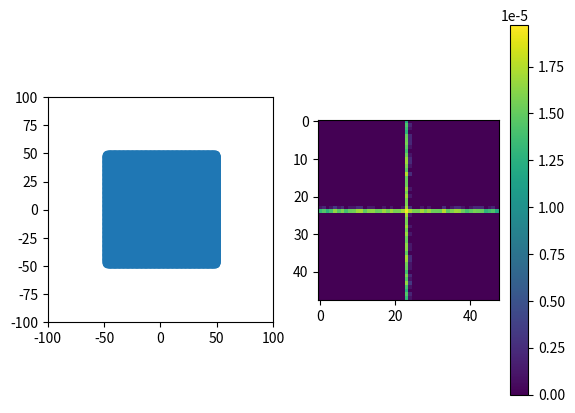

Python code for this plot:
import numpy as np
import pandas as pd
import matplotlib.pyplot as plt
import time
import numpy as np

# [redacted]

# beam -> +x
# skyward -> +y
# Image| -> Col| -> Object +z ->
# ex: Image at z = -200. Col at -100. Object at 0


class Imager(object):
    def __init__(self):
        self.collimator = Collimator()
        self.detector = Detector()
        self.sources = Sources()


class Collimator(object):
    _sup_aper = ('slit', 'pinhole')

    def __init__(self, x_limits=(-100.0, 100.0),  # in mm
                 y_limits=(-100.0, 100.0),  # in mm
                 coll_norm=np.array([0, 0, 1]),  # normal facing object
                 coll_plane=np.array([0, 0, -100])  # in mm
                 ):
        self.xlim = np.array(x_limits)
        self.ylim = np.array(y_limits)
        self.norm = norm(coll_norm)
        self.colp = np.array(coll_plane)
        self.apertures = []

    def add_aperture(self, aperture, **kwargs):
        if aperture not in self._sup_aper:
            raise ValueError('Aperture type {f} is not supported. '
                             'Supported aperture types: {a}'.format(f=aperture, a=str(self._sup_aper)[1:-1]))
        if aperture == 'slit':
            self.apertures.append(Slit(**kwargs))
        if aperture == 'pinhole':
            self.apertures.append(Pinhole(**kwargs))

    # def ray_trace(self, det1=48, det2=48, *args):
    def ray_trace(self, *args, subsampling=0, det_pixels=np.array([48, 48])):
        proj_size = (2**subsampling) * det_pixels
        proj = np.zeros(np.prod(proj_size))
        ray_dirs, ray_int, r_sq = self.ray_gen(*args)
        for aper in self.apertures:
            proj += aper.ray_pass(ray_dirs, ray_int)
        # return ((proj >= 1)/r_sq).reshape(proj_size), ray_int
        return ((proj >= 1) / r_sq) * np.sin(-ray_dirs[:, 2]), ray_int

    def ray_gen(self, end_pts, em_pt):
        rays = 1.0 * (end_pts - em_pt)
        dirs = rays / np.sqrt((rays ** 2).sum(axis=1))[:, np.newaxis]
        mag = (self.colp[2] - em_pt[2]) / dirs[:, 2]  # fixed probably
        print("Mag: ", mag[:5])
        intersection = em_pt + dirs * mag[:, np.newaxis]
        return dirs, intersection, (rays ** 2).sum(axis=1)  # Directions, intersection with coll, r^2


class Pinhole(object):
    def __init__(self, size=2.0,  # in mm
                 loc=(0, 0, 0),  # in mm of center relative to collimator center
                 axis=(0, 0, 1),  # normalized axis of pinhole towards object
                 aper_angle=20.0,  # in degrees. Full opening
                 # coll_norm = np.array([1, 0, 0])
                 ):
        self.sze = size
        self.c = np.array(loc)  # Center of pinhole
        self.ax = norm(axis)
        self.h_ang = np.deg2rad(aper_angle / 2.)
        # self.z_ax = coll_norm

    def ray_pass(self, dirs, intersect):  # dirs should be normalized as rows, em_pt is point of emission
        hole_hit = (np.sum((intersect - self.c)**2)) < (self.sze ** 2)
        angle_good = np.arccos(np.abs(np.dot(dirs, self.ax))) < self.h_ang
        return hole_hit & angle_good


class Slit(object):
    def __init__(self, size=2., loc=(0., 0., 0.),  # in mm relative to collimator center
                 cen_ax=(0., 0., 1.),  # normal to opening pointing toward object space
                 slit_ax=(0., 1., 0.),  # points along opening
                 aper_angle=20.0,  # Full opening angle in degrees
                 # chan_length=0,
                 x_min=-np.inf,
                 x_max=np.inf,
                 y_min=-np.inf,
                 y_max=np.inf,
                 ):
        # self.z_ax = coll_norm
        self.sze = size / 2.  # Half-width of aperture in mm
        self.c = np.array(loc)  # Some point along center slit plane
        self.f = norm(cen_ax)  # Normal to plane of aperture (focus)
        # self.tube = chan_length  # Total length
        self.x_lim = np.sort([x_min, x_max])
        self.y_lim = np.sort([y_min, y_max])

        self.a = norm(slit_ax)  # axis of slit
        self.h_ang = np.deg2rad(aper_angle / 2.)  # Half of the opening angle of the slit in radians
        self.plane = np.cross(self.a, self.f)  # Vector that is in direction of the slit opening

    def ray_pass(self, dirs, intersect):
        rays_coll = intersect
        # TODO: See where points are on collimator plane
        near_slit = (rays_coll[:, 0] >= self.x_lim[0]) & (rays_coll[:, 0] <= self.x_lim[1]) & \
                    (rays_coll[:, 1] >= self.y_lim[0]) & (rays_coll[:, 1] <= self.y_lim[1])
        hole_hit = np.abs(np.dot(rays_coll - self.c, self.plane)) < self.sze
        angle_good = np.arctan(np.abs(np.dot(dirs, self.plane)/np.dot(dirs, self.f))) < self.h_ang
        return near_slit & hole_hit & angle_good
        # True is when it passes through the slit


class Detector(object):

    def __init__(self, center=(0, 0, -200),  # mm Coordinates of the center face of
                 # the detector (facing the object plane)
                 det_norm=(0, 0, 1),  # unit vector facing collimator
                 det_thickness=20.0,  # in mm
                 npix_1=48, npix_2=48,
                 pix1_size=4.0, pix2_size=4.0,  # in mm
                 ax_1=(1, 0, 0),
                 ax_2=(0, 1, 0),
                 subpix=0):  # subpixels = 2**subpix
        self.c = np.array(center)
        self.norm = np.array(det_norm)
        self.thickness = det_thickness
        self.npix = np.array((npix_1, npix_2))
        self.pix_size = np.array(([pix1_size, pix2_size]))
        self.axes = np.array([ax_1, ax_2])

        self.f_plane = np.dot(self.c, self.norm)
        # unused for now
        self.hist_ax0 = (np.arange(-self.npix[0]/2., self.npix[0]/2. + 1)) * self.pix_size[0]
        self.hist_ax1 = (np.arange(-self.npix[1]/2., self.npix[1]/2. + 1)) * self.pix_size[1]

    def face_pts(self, back=False, subsample=0):  # back is True means back plane
        subpixels = 2 ** subsample
        ax0_scalars = np.arange((-self.npix[0]/2. + 0.5) * subpixels,
                                (self.npix[0]/2. + 0.5) * subpixels) * self.pix_size[0]/subpixels

        ax1_scalars = np.arange((-self.npix[1]/2. + 0.5) * subpixels,
                                (self.npix[1]/2. + 0.5) * subpixels)[::-1] * self.pix_size[1]/subpixels
        # Reversed ordering

        ax0_vec = np.outer(ax0_scalars, self.axes[0])
        ax1_vec = np.outer(ax1_scalars, self.axes[1])

        return (ax1_vec[:, np.newaxis] + ax0_vec[np.newaxis, :]).reshape(-1, 3) + self.c, self.npix, subsample

        # return (ax0_vec[:, np.newaxis] + ax1_vec[np.newaxis, :]).reshape(-1, 3) + self.c
        # return centers.reshape(self.npix[0], self.npix[1]) + (back * (-1) * self.thickness * self.norm)
        # return centers.reshape(self.npix[0], self.npix[1], 3) + (back * (-1) * self.thickness * self.norm)


class Sources(object):
    def __init__(self, center=(0, 0, 0),  # mm Coordinates of the center of Source Space
                 voxel_size=1.0,  # in mm, this is pixel size for 2D
                 npix_1=200,
                 npix_2=200,
                 sax_1=(1, 0, 0),  # (s)ource (ax)is
                 sax_2=(0, 1, 0),
                 prepend_n_ax1=0,
                 prepend_n_ax2=0  # In the negative direction, this means down and to the left
                 # , append_n_ax1 = 0,  # In the positive direction, this means up and to the right
                 # , append_n_ax2 = 0
                 ):
        self.sc = center
        self.vsze = voxel_size
        self.npix = np.array((npix_1, npix_2))  # np.array((npix_1, npix_2, npix_3))

        self.s_ax = np.array([sax_1, sax_2])  # np.array([sax_1, sax_2, sax_3])
        # self.sax3 = sax_3
        self.prepend = np.array([prepend_n_ax1, prepend_n_ax2])

    def source_pts(self):  # This could be amended for 3D easily
        ax0_scalars = np.arange((-self.npix[0] / 2. + 0.5) - self.prepend[0],
                                (self.npix[0] / 2. + 0.5)) * self.vsze

        ax1_scalars = np.arange((-self.npix[1] / 2. + 0.5) - self.prepend[1],
                                (self.npix[1] / 2. + 0.5))  # [::-1]

        ax0_vec = np.outer(ax0_scalars, self.s_ax[0])
        ax1_vec = np.outer(ax1_scalars[::-1], self.s_ax[1])
        return (ax1_vec[:, np.newaxis] + ax0_vec[np.newaxis, :]) + self.sc


def norm(array):
    arr = np.array(array)
    return arr/np.sqrt(np.dot(arr, arr))


def main():
    start = time.time()
    system = Imager()
    slit1 = np.array([0, 0, 0])
    system.collimator.add_aperture('slit', size=2, loc=system.collimator.colp + slit1)

    slit2 = np.array([0, 0, 0])
    system.collimator.add_aperture('slit', size=2, slit_ax=(1, 0, 0), loc=system.collimator.colp + slit2)

    endpts, det_pix, subsample = system.detector.face_pts(subsample=2)
    # print('Endpts (10): ', endpts[:5])

    em_pt = np.array([0, 0, 0])  # TODO: What is GOING ON?

    projection, ray_int = system.collimator.ray_trace(endpts, em_pt, subsampling=subsample, det_pixels=det_pix)
    new_projection = projection.reshape((2**subsample) * det_pix)
    m, n = new_projection.shape
    print("M: ", m, ". N: ", n)
    averaged_projection = new_projection.reshape(m//(2 ** subsample), 2 ** subsample, n//(2 ** subsample),
                                                 2 ** subsample)
    print('It took ' + str(time.time() - start) + ' seconds.')
    # plt.imshow(np.log(projection).T,cmap='Reds')
    fig, (ax1, ax2) = plt.subplots(1, 2)
    ax1.scatter(ray_int[:, 0], ray_int[:, 1])
    ax1.set_xlim((-100, 100))
    ax1.set_ylim((-100, 100))
    ax1.set_aspect('equal')
    # im = ax2.imshow(new_projection, cmap='viridis', interpolation='nearest')
    im = ax2.imshow(averaged_projection.mean(axis=(1, 3)), cmap='viridis', interpolation='nearest')
    ax2.set_aspect('equal')
    fig.colorbar(im, ax=ax2)
    plt.show()
    # plt.imshow(projection, cmap='gray')
    # plt.colorbar()
    # plt.show()


if __name__ == "__main__":
    main()
